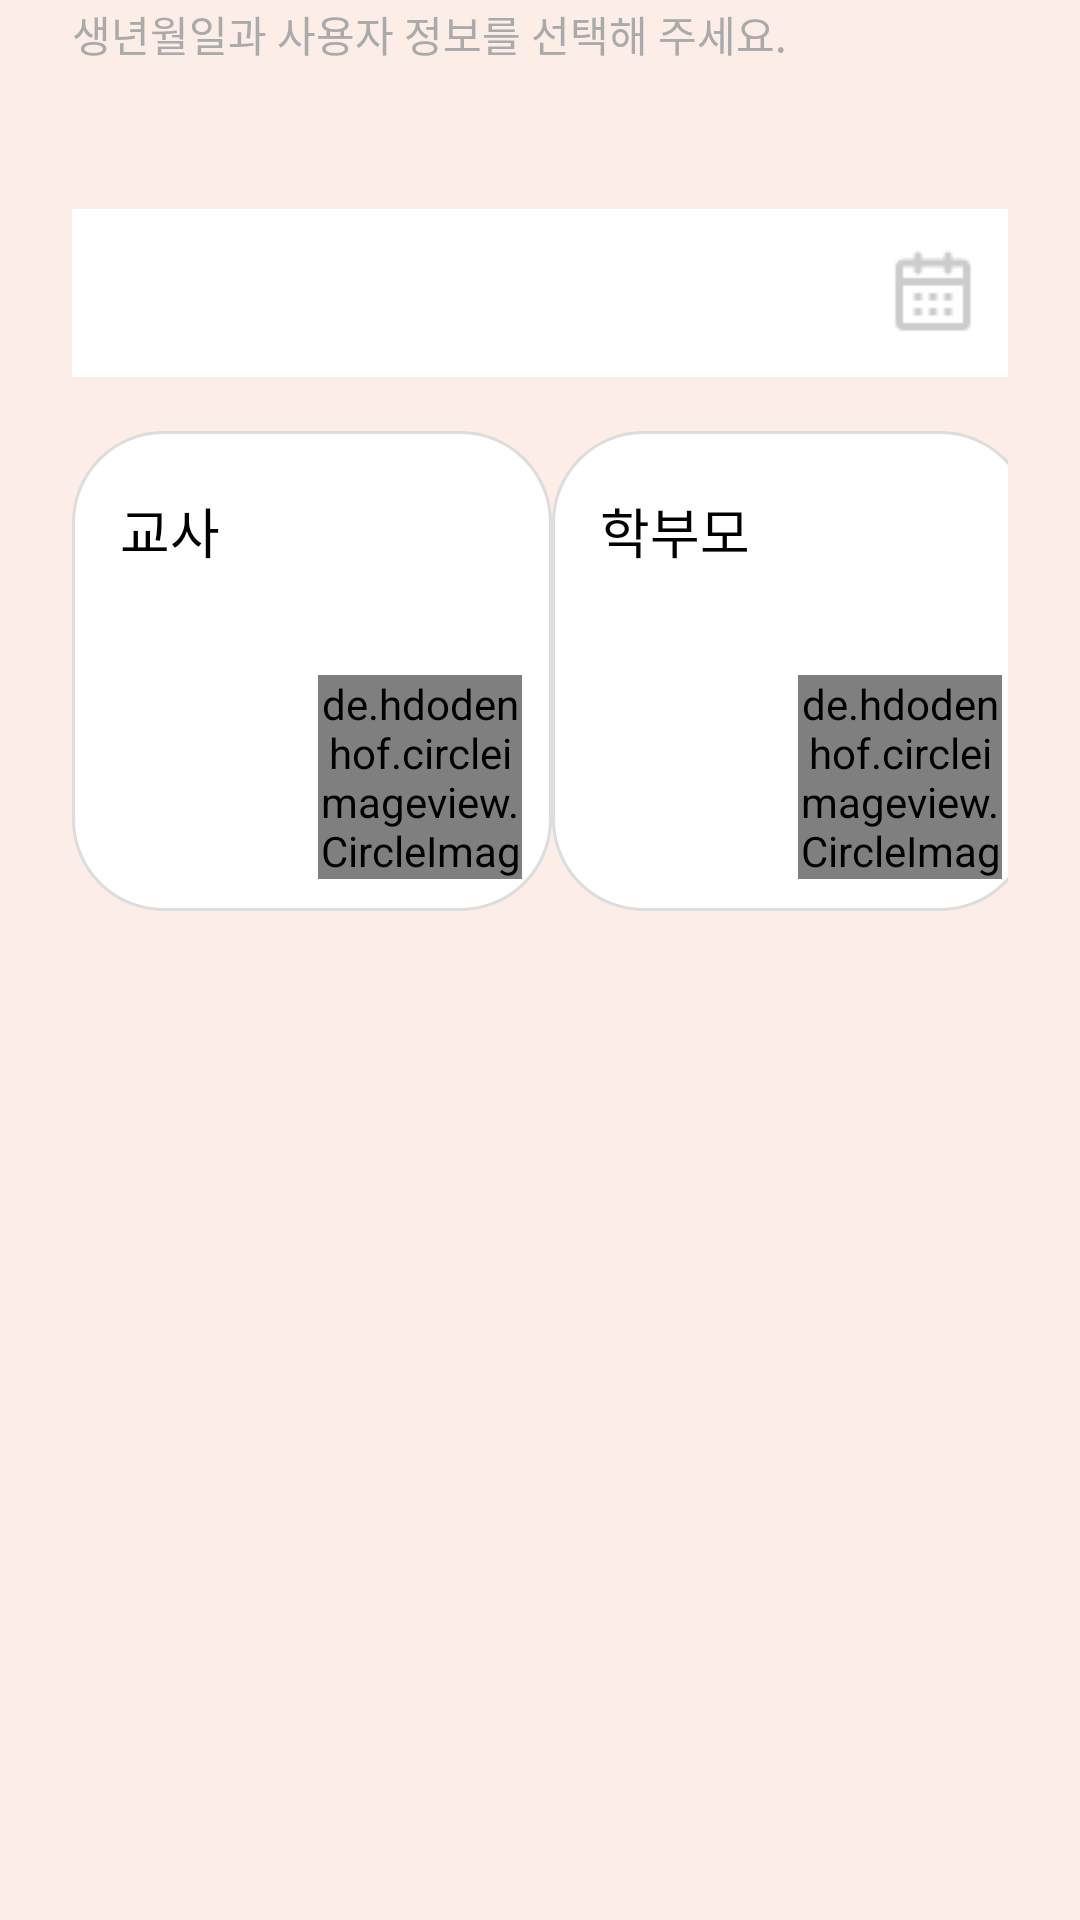

Reconstruct the res/layout file that produces this screen, plus the resources it refers to.
<!-- AndroidManifest.xml: application theme Theme.Ganada -->
<!-- res/layout/join_first_fragment.xml -->
<?xml version="1.0" encoding="utf-8"?>
<LinearLayout xmlns:android="http://schemas.android.com/apk/res/android"
    xmlns:app="http://schemas.android.com/apk/res-auto"
    android:id="@+id/first_fragment"
    android:layout_width="match_parent"
    android:layout_height="match_parent"
    android:background="#FCEDE6"
    android:orientation="vertical">

    <TextView
        android:layout_width="match_parent"
        android:layout_height="wrap_content"
        android:layout_marginLeft="24dp"
        android:layout_marginTop="1dp"
        android:layout_marginBottom="48dp"
        android:text="생년월일과 사용자 정보를 선택해 주세요."
        android:textColor="#AAAAAA" />

    <LinearLayout
        android:layout_width="match_parent"
        android:layout_height="56dp"
        android:layout_marginLeft="24dp"
        android:layout_marginRight="24dp"
        android:background="#FFFFFF"
        android:orientation="horizontal">

        <TextView
            android:id="@+id/birth_text"
            android:layout_width="match_parent"
            android:layout_height="match_parent"
            android:layout_weight="1"
            android:gravity="center_vertical"
            android:paddingLeft="20dp"
            android:textColor="#000000"
            android:textSize="22dp" />

        <ImageButton
            android:id="@+id/openCalender"
            android:layout_width="50dp"
            android:layout_height="50dp"
            android:layout_gravity="center"
            android:backgroundTint="#FFFFFF"
            android:scaleType="centerCrop"
            android:src="@drawable/calender" />
    </LinearLayout>

    <LinearLayout
        android:layout_width="match_parent"
        android:layout_height="wrap_content"
        android:layout_marginTop="18dp"
        android:orientation="horizontal"
        android:paddingLeft="24dp"
        android:paddingRight="24dp">

        <LinearLayout
            android:id="@+id/is_teacher"
            android:layout_width="160dp"
            android:layout_height="160dp"
            android:background="@drawable/round_button"
            android:orientation="vertical">

            <LinearLayout
                android:layout_width="match_parent"
                android:layout_height="wrap_content"
                android:layout_marginTop="20dp"
                android:orientation="horizontal">

                <TextView
                    android:layout_width="wrap_content"
                    android:layout_height="wrap_content"
                    android:layout_marginLeft="16dp"
                    android:layout_weight="1"
                    android:text="교사"
                    android:textColor="#000000"
                    android:textSize="18dp" />

                <ImageView
                    android:id="@+id/check1"
                    android:layout_width="24dp"
                    android:layout_height="24dp"
                    android:layout_marginRight="16dp"
                    android:src="@drawable/check_circle"
                    android:visibility="invisible" />
            </LinearLayout>

            <de.hdodenhof.circleimageview.CircleImageView
                android:layout_width="68dp"
                android:layout_height="68dp"
                android:layout_gravity="right"
                android:layout_marginTop="35dp"
                android:layout_marginRight="10dp"
                android:src="@drawable/teachers" />
        </LinearLayout>

        <View
            android:id="@+id/view"
            android:layout_width="wrap_content"
            android:layout_height="10dp"
            android:layout_weight="1" />

        <LinearLayout
            android:id="@+id/is_parent"
            android:layout_width="160dp"
            android:layout_height="160dp"
            android:background="@drawable/round_button"
            android:orientation="vertical">

            <LinearLayout
                android:layout_width="match_parent"
                android:layout_height="wrap_content"
                android:layout_marginTop="20dp"
                android:orientation="horizontal">

                <TextView
                    android:layout_width="wrap_content"
                    android:layout_height="wrap_content"
                    android:layout_marginLeft="16dp"
                    android:layout_weight="1"
                    android:text="학부모"
                    android:textColor="#000000"
                    android:textSize="18dp" />

                <ImageView
                    android:id="@+id/check2"
                    android:layout_width="24dp"
                    android:layout_height="24dp"
                    android:layout_marginRight="16dp"
                    android:src="@drawable/check_circle"
                    android:visibility="invisible" />
            </LinearLayout>

            <de.hdodenhof.circleimageview.CircleImageView
                android:layout_width="68dp"
                android:layout_height="68dp"
                android:layout_gravity="right"
                android:layout_marginTop="35dp"
                android:layout_marginRight="10dp"
                android:src="@drawable/parents" />
        </LinearLayout>
    </LinearLayout>

    <LinearLayout
        android:layout_width="match_parent"
        android:layout_height="match_parent"
        android:layout_weight="1"
        android:gravity="bottom|center_horizontal"
        android:orientation="horizontal"
        android:paddingBottom="10dp">

        <View
            android:id="@+id/view3"
            android:layout_width="8dp"
            android:layout_height="8dp"
            android:background="@drawable/circle_view"
            android:backgroundTint="#81d654" />

        <View
            android:id="@+id/view4"
            android:layout_width="8dp"
            android:layout_height="8dp"
            android:layout_marginLeft="15dp"
            android:background="@drawable/circle_view" />
    </LinearLayout>
</LinearLayout>
<!-- resources referenced by this layout -->
<resources>
  <!-- drawable calender: png bitmap (drawable-xxhdpi, 255 bytes) -->
  <!-- drawable check_circle: png bitmap (drawable, 388 bytes) -->
  <!-- drawable parents: png bitmap (drawable-xxhdpi, 1581 bytes) -->
  <!-- drawable round_button (drawable) -->
  <?xml version="1.0" encoding="utf-8"?>
  <shape xmlns:android="http://schemas.android.com/apk/res/android">
      
      <solid android:color="#ffffff"/>
      <corners android:bottomLeftRadius="30dp"
          android:bottomRightRadius="30dp"
          android:topLeftRadius="30dp"
          android:topRightRadius="30dp"/>
      <stroke android:width="1dp"
          android:color="#DDDDDD"/>
      <padding android:left="0dip" android:top="0dip" android:right="0dip" android:bottom="0dip" />
  </shape>
  <!-- drawable teachers: png bitmap (drawable-anydpi, 1451 bytes) -->
  <style name="Theme.Ganada" parent="Theme.AppCompat.Light.NoActionBar">
          
          <item name="colorPrimary">@color/purple_500</item>
          <item name="colorPrimaryVariant">@color/purple_700</item>
          <item name="colorOnPrimary">@color/white</item>
          
          <item name="colorSecondary">@color/teal_200</item>
          <item name="colorSecondaryVariant">@color/teal_700</item>
          <item name="colorOnSecondary">@color/black</item>
          
          <item name="android:statusBarColor" tools:targetApi="l">?attr/colorPrimaryVariant</item>
          
      </style>
  <color name="purple_500">#FF6200EE</color>
  <color name="purple_700">#FF3700B3</color>
  <color name="white">#FFFFFFFF</color>
  <color name="teal_200">#FF03DAC5</color>
  <color name="teal_700">#FF018786</color>
  <color name="black">#FF000000</color>
</resources>
